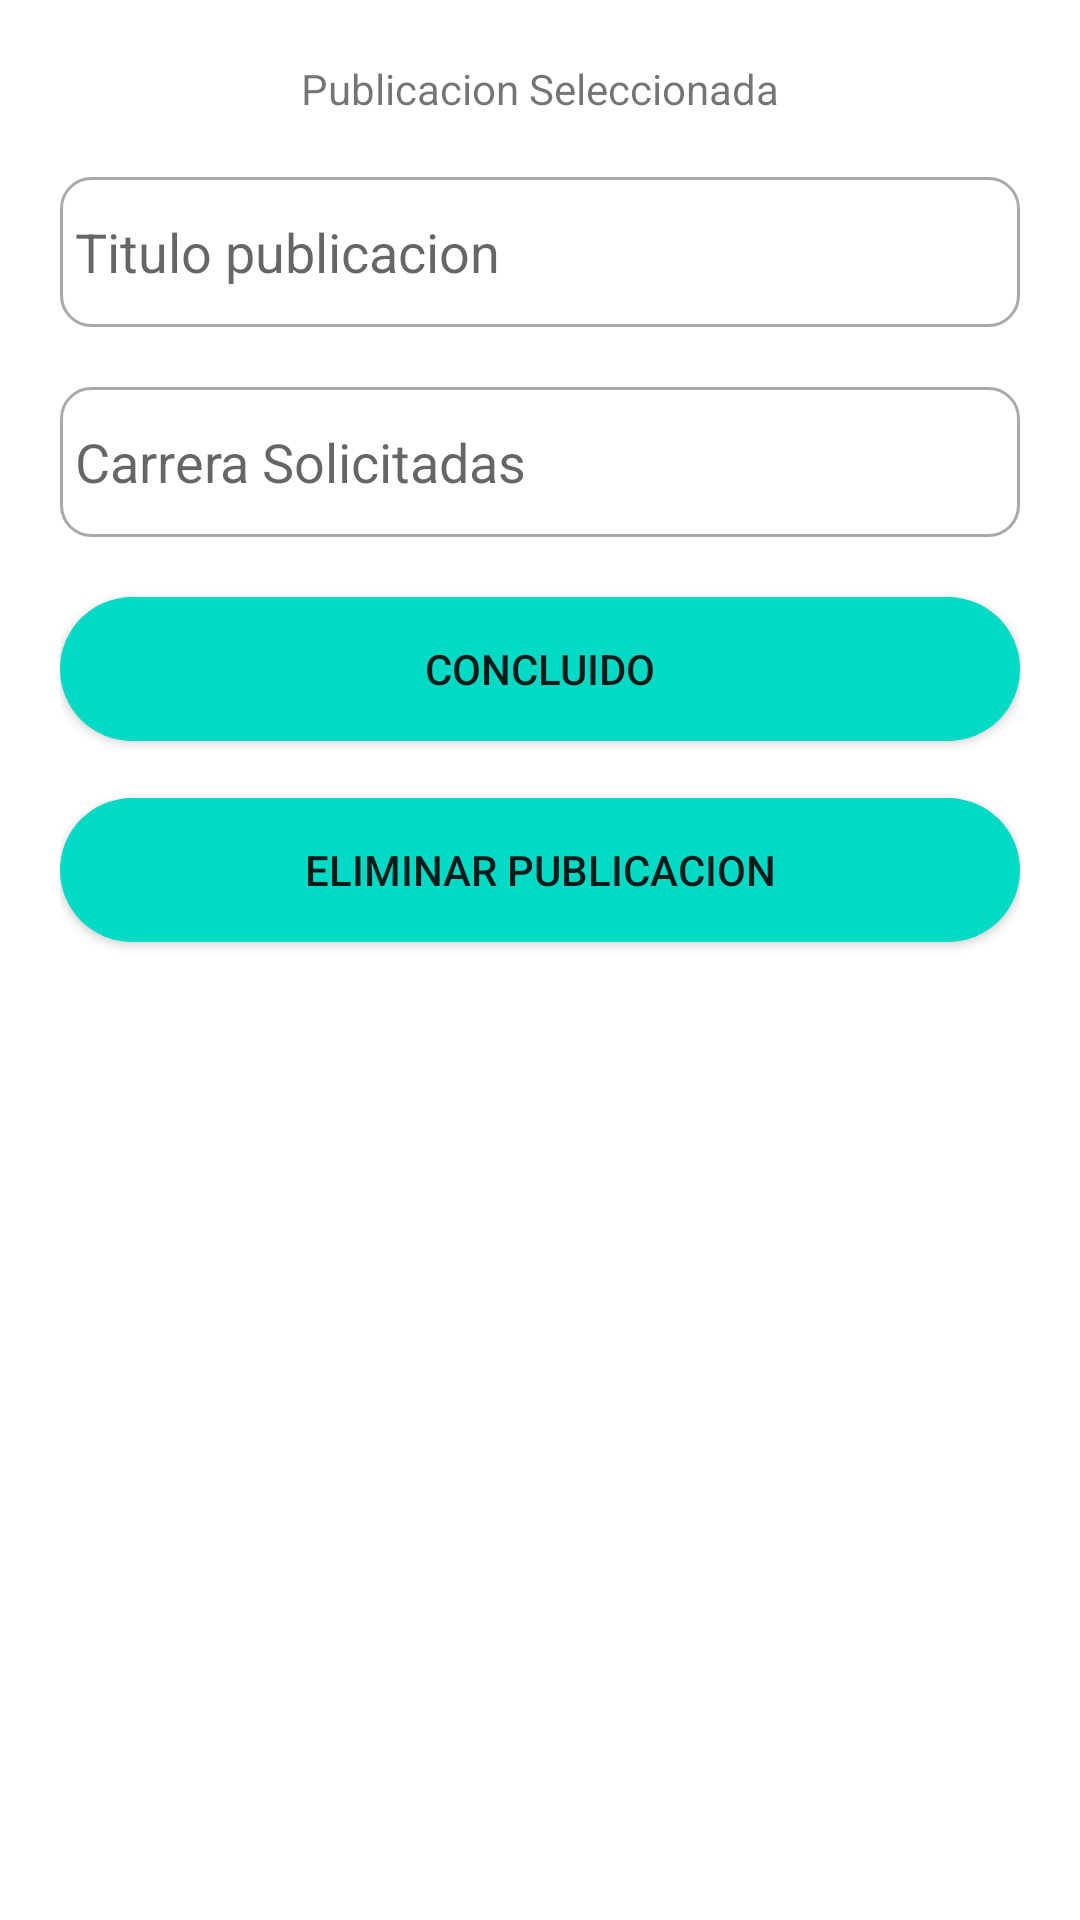

Reconstruct the res/layout file that produces this screen, plus the resources it refers to.
<!-- AndroidManifest.xml: application theme Theme.UTD -->
<!-- res/layout/activity_update_vacantes.xml -->
<?xml version="1.0" encoding="utf-8"?>
<androidx.constraintlayout.widget.ConstraintLayout xmlns:android="http://schemas.android.com/apk/res/android"
    xmlns:app="http://schemas.android.com/apk/res-auto"
    xmlns:tools="http://schemas.android.com/tools"
    android:id="@+id/contrst"
    android:layout_width="match_parent"
    android:layout_height="match_parent"
    tools:context=".updateVacantesActivity"
    android:padding="20dp"
    >

    <LinearLayout
        android:layout_width="match_parent"
        android:layout_height="0dp"
        android:orientation="vertical"
        app:layout_constraintBottom_toBottomOf="parent"
        app:layout_constraintEnd_toEndOf="parent"
        app:layout_constraintStart_toStartOf="parent"
        app:layout_constraintTop_toTopOf="parent">

        <TextView

            android:id="@+id/textView"
            android:gravity="center"
            android:layout_width="match_parent"
            android:layout_height="wrap_content"
            android:text="Publicacion Seleccionada" />

        <Space
            android:layout_width="match_parent"
            android:layout_height="20dp"
            android:paddingEnd="500sp"
            />

        <EditText
            android:id="@+id/txpTituloE"
            android:layout_width="match_parent"
            android:layout_height="50dp"
            android:ems="10"
            android:inputType="textPersonName"
            android:hint="Titulo publicacion"
            android:background="@drawable/custom_input"
            android:paddingLeft="5dp"
            android:editable="false"
            />

        <Space
            android:layout_width="match_parent"
            android:layout_height="20dp" />

        <EditText
            android:id="@+id/txpCarreraE"
            android:layout_width="match_parent"
            android:layout_height="50dp"
            android:ems="10"
            android:inputType="textPersonName"
            android:hint="Carrera Solicitadas"
            android:paddingLeft="5dp"
            android:background="@drawable/custom_input"
            />

        <Space
            android:layout_width="match_parent"
            android:layout_height="20dp" />


        <Button
            android:id="@+id/bcomplete"
            android:layout_width="match_parent"
            android:layout_height="wrap_content"
            android:background="@drawable/custom_button"
            android:text="Concluido"
            />


        <TextView


            android:gravity="center"
            android:layout_width="match_parent"
            android:layout_height="wrap_content"
            android:text="" />




        <Button
            android:id="@+id/beliminarPu"
            android:layout_width="match_parent"
            android:layout_height="wrap_content"
            android:background="@drawable/custom_button"

            android:text="Eliminar Publicacion"


            />


    </LinearLayout>
</androidx.constraintlayout.widget.ConstraintLayout>
<!-- resources referenced by this layout -->
<resources>
  <!-- drawable custom_button (drawable) -->
  <?xml version="1.0" encoding="utf-8"?>
  <ripple
      xmlns:android="http://schemas.android.com/apk/res/android"
      android:color="#88FFFFFF"> 
  
  " />
         <item>
  
                <shape android:shape="rectangle">
                       <corners android:radius="35dip" />
                       <solid android:color="?android:colorAccent" />
                </shape>
  
    
         </item>
  
         
         <item android:id="@android:id/mask">
  
  
                <shape android:shape="rectangle">
  
                       <solid android:color="?android:colorAccent" />
                </shape>
         </item>
  </ripple>
  <!-- drawable custom_input (drawable) -->
  <?xml version="1.0" encoding="utf-8"?>
  <selector xmlns:android="http://schemas.android.com/apk/res/android">
  
      <item android:state_enabled="true" android:state_focused="true">
  
          <shape android:shape="rectangle">
              <solid android:color="@color/white" />
              <corners android:radius="10dp" />
              <stroke android:color="@color/naranja" android:width="1dp"/>
  
  
  
  
  
          </shape>
  
  
      </item>
  
      <item android:state_enabled="true" >
  
          <shape android:shape="rectangle">
              <solid android:color="@color/white" />
              <corners android:radius="10dp" />
              <stroke android:color="@android:color/darker_gray" android:width="1dp"/>
  
  
  
  
  
          </shape>
  
  
      </item>
  
  
  
  </selector>
  <style name="Theme.UTD" parent="Theme.MaterialComponents.DayNight.DarkActionBar">
          
          <item name="colorPrimary">@color/purple_500</item>
          <item name="colorPrimaryVariant">@color/purple_700</item>
          <item name="colorOnPrimary">@color/white</item>
          
          <item name="colorSecondary">@color/teal_200</item>
          <item name="colorSecondaryVariant">@color/teal_700</item>
          <item name="colorOnSecondary">@color/black</item>
          
          <item name="android:statusBarColor" tools:targetApi="l">?attr/colorPrimaryVariant</item>
          
      </style>
  <color name="white">#FFFFFFFF</color>
  <color name="naranja">#FFA726</color>
  <color name="purple_500">#db891d</color>
  <color name="purple_700">#db891d</color>
  <color name="teal_200">#FF03DAC5</color>
  <color name="teal_700">#FF018786</color>
  <color name="black">#FF000000</color>
</resources>
